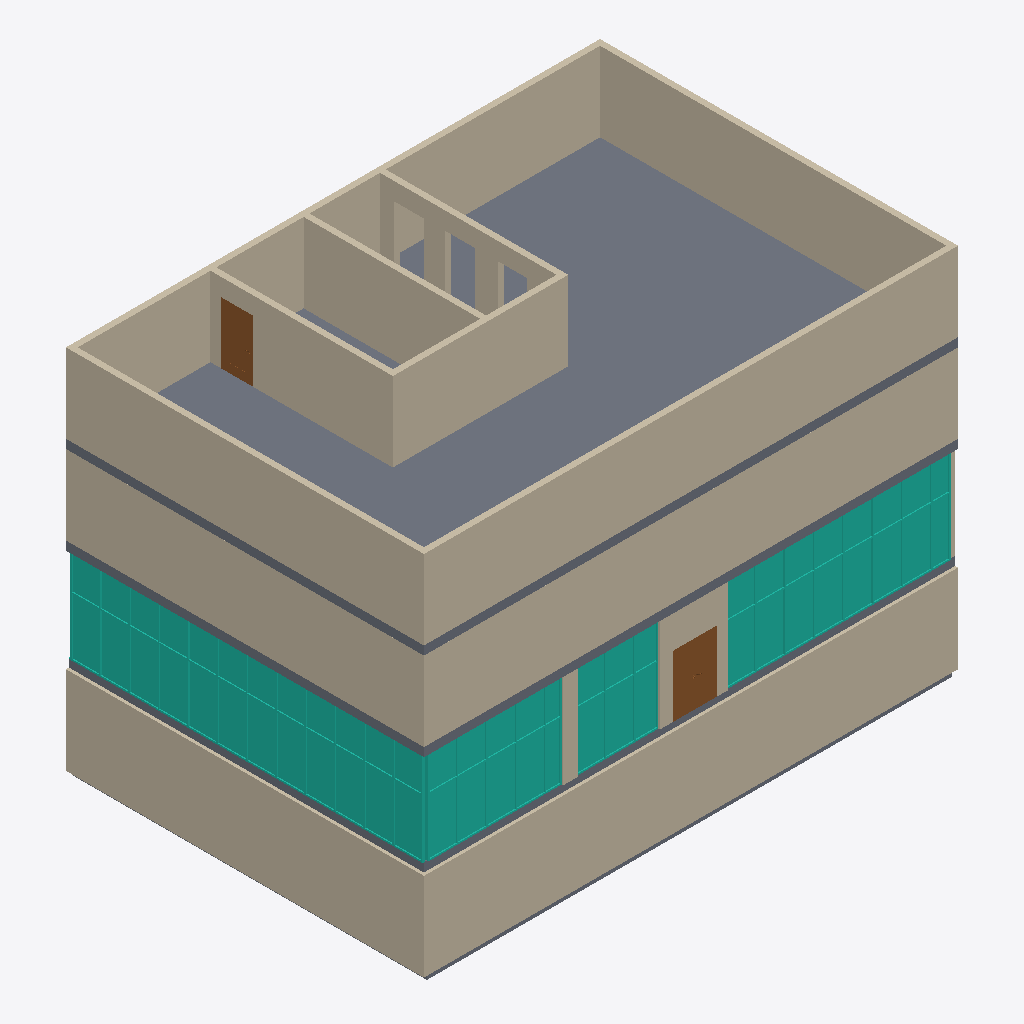
Isometric view of an IFC building model (IFC-SPF (STEP), schema IFC4X3, length unit millimetre), seen from the south-west, elements coloured by IFC class: 17 walls (beige), 4 slabs (grey), 4 curtain walls (teal), 2 doors (brown).
Extent 18.2 m × 12.3 m × 12.7 m (x, y, z). Storeys (8): Этаж -01 at -3.30 m; Этаж 01 at 0.00 m; Этаж 01_ceiling at 3.20 m; Этаж 02 at 3.50 m; Этаж 02_ceiling at 6.20 m; Этаж 03 at 6.50 m; Этаж 03_ceiling at 9.20 m; Roof at 9.70 m. Elements (53): 33 IfcWall, 7 IfcCurtainWall, 7 IfcDoor, 4 IfcSlab, 2 IfcStair.

HEADER;
FILE_DESCRIPTION(('ViewDefinition [CoordinationView]','RevitIdentifiers [ContentGUID: [number]-42b6-afa6-bd6e971993e3, VersionGUID: 4f7a0bc0-dade-424c-8f12-c3c28461d025, NumberOfSaves: 11]','CoordinateReference [CoordinateBase: Shared Coordinates, ProjectSite: Встроенный]'),'2;1');
FILE_NAME('2025_01_AR.ifc','2025-04-01T23:19:29+03:00',(''),(''),'ODA SDAI 24.12','Autodesk Revit 25.1.0.44 (ENU) - IFC 25.4.0.27','');
FILE_SCHEMA(('IFC4X3'));
ENDSEC;
DATA;
#27=IFCPROJECT('05P6TmP8X2jg_clMvevcmJ',#18,'Номер проекта',$,$,'Наименование проекта','П',(#22),#30423);
#66=IFCSITE('05P6TmP8X2jg_clMvevcmH',#18,'Default',$,$,#65,$,$,.ELEMENT.,$,$,$,$,$);
#32=IFCBUILDING('05P6TmP8X2jg_clMvevcmI',#18,'Наименование здания',$,$,#30,$,'Наименование здания',.ELEMENT.,$,$,$);
#36=IFCBUILDINGSTOREY('1jGGJV5Er5YQ22$9puToJ$',#18,'Этаж -01',$,'Level:ADSK_Стрелка_Проектная_Вверх_Имя уровня',#35,$,'Этаж -01',.ELEMENT.,-3300.0);
#39=IFCBUILDINGSTOREY('3JdBMZYHv1MPtLo1gvmLGu',#18,'Этаж 01',$,'Level:ADSK_Стрелка_Проектная_Вверх_Имя уровня',#38,$,'Этаж 01',.ELEMENT.,0.0);
#43=IFCBUILDINGSTOREY('1f66i6aMvEdPnb_ydTlzD4',#18,'Этаж 01_ceiling',$,'Level:ADSK_Стрелка_Проектная_Вверх_Имя уровня',#42,$,'Этаж 01_ceiling',.ELEMENT.,3199.9999999999995);
#47=IFCBUILDINGSTOREY('3JdBMZYHv1MPtLo1gvmLCT',#18,'Этаж 02',$,'Level:ADSK_Стрелка_Проектная_Вверх_Имя уровня',#46,$,'Этаж 02',.ELEMENT.,3500.0000000000005);
#51=IFCBUILDINGSTOREY('1f66i6aMvEdPnb_ydTlz7e',#18,'Этаж 02_ceiling',$,'Level:ADSK_Стрелка_Проектная_Вверх_Имя уровня',#50,$,'Этаж 02_ceiling',.ELEMENT.,6200.0);
#55=IFCBUILDINGSTOREY('2DVtOqByz6D8CZcd2Q1RPm',#18,'Этаж 03',$,'Level:ADSK_Стрелка_Проектная_Вверх_Имя уровня',#54,$,'Этаж 03',.ELEMENT.,6500.000000000002);
#59=IFCBUILDINGSTOREY('1f66i6aMvEdPnb_ydTlz1A',#18,'Этаж 03_ceiling',$,'Level:ADSK_Стрелка_Проектная_Вверх_Имя уровня',#58,$,'Этаж 03_ceiling',.ELEMENT.,9200.000000000002);
#63=IFCBUILDINGSTOREY('1f66i6aMvEdPnb_ydTlz38',#18,'Roof',$,'Level:ADSK_Стрелка_Проектная_Вверх_Имя уровня',#62,$,'Roof',.ELEMENT.,9700.0);
#5049=IFCSLAB('1f66i6aMvEdPnb_ydTlzSc',#18,'Floor:ADSK_Перекрытие_Плита с полом_Бетон200 стяжка80 плитка20_300:476081',$,'Floor:ADSK_Перекрытие_Плита с полом_Бетон200 стяжка80 плитка20_300',#5032,#5048,'476081',.FLOOR.);
#5343=IFCWALL('0NIB57Llf6eh4kZI$MTD5U',#18,'Basic Wall:Базовая - 200мм:478828',$,'Basic Wall:Базовая - 200мм',#5332,#5342,'478828',.NOTDEFINED.);
#5105=IFCWALL('1f66i6aMvEdPnb_ydTlzEI',#18,'Basic Wall:Базовая - 200мм:476933',$,'Basic Wall:Базовая - 200мм',#5094,#5104,'476933',.NOTDEFINED.);
#4831=IFCWALL('1f66i6aMvEdPnb_ydTlzUz',#18,'Basic Wall:Базовая - 200мм:475946',$,'Basic Wall:Базовая - 200мм',#4820,#4830,'475946',.NOTDEFINED.);
#1891=IFCCURTAINWALL('1f66i6aMvEdPnb_ydTlzLg',#18,'Curtain Wall:ADSK_Витраж_Фикс 1000х2000_Импосты 50х100:475645',$,'Curtain Wall:ADSK_Витраж_Фикс 1000х2000_Импосты 50х100',#1890,$,'475645',.NOTDEFINED.);
#7052=IFCWALL('0NIB57Llf6eh4kZI$MTCDe',#18,'Basic Wall:Базовая - 200мм:482394',$,'Basic Wall:Базовая - 200мм',#7041,#7051,'482394',.NOTDEFINED.);
#5178=IFCWALL('1f66i6aMvEdPnb_ydTlzEG',#18,'Basic Wall:Базовая - 200мм:476935',$,'Basic Wall:Базовая - 200мм',#5167,#5177,'476935',.NOTDEFINED.);
#5142=IFCWALL('1f66i6aMvEdPnb_ydTlzEH',#18,'Basic Wall:Базовая - 200мм:476934',$,'Basic Wall:Базовая - 200мм',#5131,#5141,'476934',.NOTDEFINED.);
#4869=IFCWALL('1f66i6aMvEdPnb_ydTlzUy',#18,'Basic Wall:Базовая - 200мм:475947',$,'Basic Wall:Базовая - 200мм',#4858,#4868,'475947',.NOTDEFINED.);
#5214=IFCWALL('1f66i6aMvEdPnb_ydTlzEV',#18,'Basic Wall:Базовая - 200мм:476936',$,'Basic Wall:Базовая - 200мм',#5203,#5213,'476936',.NOTDEFINED.);
#5405=IFCCURTAINWALL('0NIB57Llf6eh4kZI$MTCiT',#18,'Curtain Wall:ADSK_Витраж_Фикс 1000х2000_Импосты 50х100:480303',$,'Curtain Wall:ADSK_Витраж_Фикс 1000х2000_Импосты 50х100',#5404,$,'480303',.NOTDEFINED.);
#15302=IFCWALL('3at$GBZPL3SxpFATHfZgnm',#18,'Basic Wall:ADSK_Внутренняя_Бетон_200:489668',$,'Basic Wall:ADSK_Внутренняя_Бетон_200',#15290,#15301,'489668',.NOTDEFINED.);
#16364=IFCWALL('3at$GBZPL3SxpFATHfZgcD',#18,'Basic Wall:ADSK_Внутренняя_Бетон_200:490809',$,'Basic Wall:ADSK_Внутренняя_Бетон_200',#16352,#16363,'490809',.NOTDEFINED.);
#484=IFCCURTAINWALL('1f66i6aMvEdPnb_ydTlzLh',#18,'Curtain Wall:ADSK_Витраж_Фикс 1000х2000_Импосты 50х100:475644',$,'Curtain Wall:ADSK_Витраж_Фикс 1000х2000_Импосты 50х100',#483,$,'475644',.NOTDEFINED.);
#15265=IFCWALL('3at$GBZPL3SxpFATHfZgnt',#18,'Basic Wall:ADSK_Внутренняя_Бетон_200:489667',$,'Basic Wall:ADSK_Внутренняя_Бетон_200',#15253,#15264,'489667',.NOTDEFINED.);
#15339=IFCWALL('3at$GBZPL3SxpFATHfZgnn',#18,'Basic Wall:ADSK_Внутренняя_Бетон_200:489669',$,'Basic Wall:ADSK_Внутренняя_Бетон_200',#15327,#15338,'489669',.NOTDEFINED.);
#4982=IFCSLAB('1f66i6aMvEdPnb_ydTlzVV',#18,'Floor:ADSK_Перекрытие_Плита с полом_Бетон200 стяжка80 плитка20_300:475976',$,'Floor:ADSK_Перекрытие_Плита с полом_Бетон200 стяжка80 плитка20_300',#4965,#4981,'475976',.FLOOR.);
#22950=IFCCURTAINWALL('1qn_HvrIf1nxexJJxrV$PU',#18,'Curtain Wall:ADSK_Витраж_Фикс 1000х2000_Импосты 50х100:493941',$,'Curtain Wall:ADSK_Витраж_Фикс 1000х2000_Импосты 50х100',#22949,$,'493941',.NOTDEFINED.);
#4673=IFCSLAB('1f66i6aMvEdPnb_ydTlzQ3',#18,'Floor:ADSK_Перекрытие_Плита с полом_Бетон200 стяжка80 плитка20_300:475668',$,'Floor:ADSK_Перекрытие_Плита с полом_Бетон200 стяжка80 плитка20_300',#4653,#4672,'475668',.FLOOR.);
#23666=IFCWALL('1qn_HvrIf1nxexJJxrV$Lm',#18,'Basic Wall:Базовая - 200мм:494171',$,'Basic Wall:Базовая - 200мм',#23655,#23665,'494171',.NOTDEFINED.);
#11483=IFCDOOR('34MLEKJFT2ifDJcPAg7Kdz',#18,'AC_Дверь_Двупольная_Стальная:1460х2080h Н:484974',$,'AC_Дверь_Двупольная_Стальная:1460х2080h Н',#30149,#11479,'484974',2100.0,1499.999999999998,.DOOR.,.NOTDEFINED.,$);
#5286=IFCSLAB('2QL1yxPdz0mf0HRGtpkIii',#18,'Floor:ADSK_Перекрытие_Плита_Бетон_220:477895',$,'Floor:ADSK_Перекрытие_Плита_Бетон_220',#5276,#5285,'477895',.FLOOR.);
#18415=IFCDOOR('3at$GBZPL3SxpFATHfZgf_',#18,'AC_Дверь_Однопольная_Стальная:1060х2080h В О Л:491210',$,'AC_Дверь_Однопольная_Стальная:1060х2080h В О Л',#30401,#18411,'491210',2100.0,1099.999999999999,.DOOR.,.NOTDEFINED.,$);
#5380=IFCWALL('0NIB57Llf6eh4kZI$MTCpQ',#18,'Basic Wall:Базовая - 200мм:480232',$,'Basic Wall:Базовая - 200мм',#5369,#5379,'480232',.NOTDEFINED.);
#5250=IFCWALL('2QL1yxPdz0mf0HRGtpkIjd',#18,'Basic Wall:Базовая - 200мм:477836',$,'Basic Wall:Базовая - 200мм',#5239,#5249,'477836',.NOTDEFINED.);
#4941=IFCWALL('1f66i6aMvEdPnb_ydTlzUw',#18,'Basic Wall:Базовая - 200мм:475949',$,'Basic Wall:Базовая - 200мм',#4930,#4940,'475949',.NOTDEFINED.);
#4629=IFCWALL('1f66i6aMvEdPnb_ydTlzLe',#18,'Basic Wall:Базовая - 200мм:475647',$,'Basic Wall:Базовая - 200мм',#4618,#4628,'475647',.NOTDEFINED.);
ENDSEC;